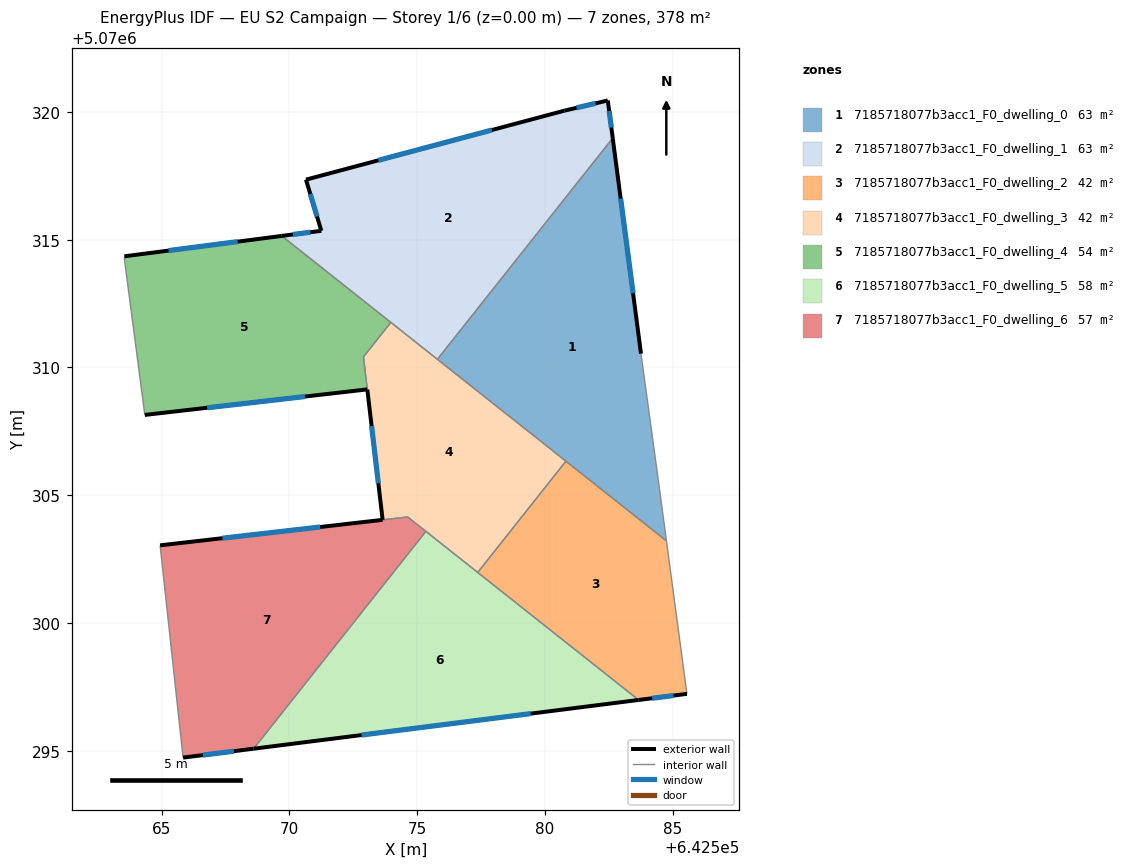
=== STOREY PLAN SPEC (per zone: floor XY polygon, exterior-wall plan segments, windows/doors) ===
zone 1: 7185718077b3acc1_F0_dwelling_0  (63.0 m²)
  floor: (642582.65, 5070318.97) (642583.75, 5070310.54) (642584.45, 5070305.44) (642584.75, 5070303.21) (642575.79, 5070310.32)
  exterior wall: (642583.75, 5070310.54) – (642582.65, 5070318.97)  [8.5 m]
    window: (642583.44, 5070312.90) – (642582.96, 5070316.61)  [4.9 m²]
  interior walls: 5
zone 2: 7185718077b3acc1_F0_dwelling_1  (63.0 m²)
  floor: (642582.45, 5070320.45) (642582.65, 5070318.97) (642575.79, 5070310.32) (642569.70, 5070315.15) (642571.25, 5070315.35) (642570.65, 5070317.35) (642580.75, 5070320.05)
  exterior wall: (642571.25, 5070315.35) – (642569.70, 5070315.15)  [1.6 m]
    window: (642570.81, 5070315.29) – (642570.13, 5070315.20)  [0.9 m²]
  exterior wall: (642570.65, 5070317.35) – (642571.25, 5070315.35)  [2.1 m]
    window: (642570.81, 5070316.79) – (642571.08, 5070315.91)  [1.2 m²]
  exterior wall: (642580.75, 5070320.05) – (642570.65, 5070317.35)  [10.5 m]
    window: (642577.92, 5070319.29) – (642573.48, 5070318.10)  [6.1 m²]
  exterior wall: (642582.45, 5070320.45) – (642580.75, 5070320.05)  [1.7 m]
    window: (642581.98, 5070320.33) – (642581.23, 5070320.16)  [1.0 m²]
  exterior wall: (642582.65, 5070318.97) – (642582.45, 5070320.45)  [1.5 m]
    window: (642582.59, 5070319.38) – (642582.51, 5070320.03)  [0.9 m²]
  interior walls: 3
zone 3: 7185718077b3acc1_F0_dwelling_2  (42.0 m²)
  floor: (642584.75, 5070303.21) (642585.55, 5070297.23) (642583.66, 5070296.99) (642577.36, 5070301.98) (642580.82, 5070306.33)
  exterior wall: (642583.66, 5070296.99) – (642585.55, 5070297.23)  [1.9 m]
    window: (642584.19, 5070297.06) – (642585.02, 5070297.16)  [1.1 m²]
  interior walls: 4
zone 4: 7185718077b3acc1_F0_dwelling_3  (41.7 m²)
  floor: (642580.82, 5070306.33) (642577.36, 5070301.98) (642574.63, 5070304.15) (642573.65, 5070304.04) (642572.90, 5070310.41) (642573.97, 5070311.76)
  exterior wall: (642573.05, 5070309.14) – (642573.65, 5070304.04)  [5.1 m]
    window: (642573.21, 5070307.71) – (642573.48, 5070305.47)  [3.0 m²]
  interior walls: 8
zone 5: 7185718077b3acc1_F0_dwelling_4  (53.6 m²)
  floor: (642573.97, 5070311.76) (642572.90, 5070310.41) (642573.05, 5070309.14) (642564.34, 5070308.14) (642563.54, 5070314.25) (642563.54, 5070314.35) (642569.70, 5070315.15)
  exterior wall: (642569.70, 5070315.15) – (642563.54, 5070314.35)  [6.2 m]
    window: (642567.97, 5070314.92) – (642565.27, 5070314.57)  [3.6 m²]
  exterior wall: (642564.34, 5070308.14) – (642573.05, 5070309.14)  [8.8 m]
    window: (642566.78, 5070308.42) – (642570.61, 5070308.86)  [5.1 m²]
  interior walls: 5
zone 6: 7185718077b3acc1_F0_dwelling_5  (57.6 m²)
  floor: (642583.66, 5070296.99) (642568.60, 5070295.08) (642575.34, 5070303.59)
  exterior wall: (642568.60, 5070295.08) – (642583.66, 5070296.99)  [15.2 m]
    window: (642572.82, 5070295.62) – (642579.44, 5070296.45)  [8.8 m²]
  interior walls: 3
zone 7: 7185718077b3acc1_F0_dwelling_6  (57.1 m²)
  floor: (642575.34, 5070303.59) (642568.60, 5070295.08) (642565.84, 5070294.73) (642564.94, 5070303.04) (642574.63, 5070304.15)
  exterior wall: (642573.64, 5070304.04) – (642564.94, 5070303.04)  [8.8 m]
    window: (642571.20, 5070303.76) – (642567.38, 5070303.32)  [5.1 m²]
  exterior wall: (642565.84, 5070294.73) – (642568.60, 5070295.08)  [2.8 m]
    window: (642566.61, 5070294.83) – (642567.82, 5070294.98)  [1.6 m²]
  interior walls: 4

=== DERIVED (storey summary) ===
Building: EU S2 Campaign
Storey: 1 of 6  (floor level z = 0.00 m)
Storey gross floor area: 378.1 m²
Zones on this storey: 7
  - 7185718077b3acc1_F0_dwelling_0: floor 63.0 m²; exterior wall 8.5 m (25.5 m²); 1 window(s) 4.9 m²; WWR 19.3%
  - 7185718077b3acc1_F0_dwelling_1: floor 63.0 m²; exterior wall 17.3 m (52.0 m²); 5 window(s) 10.1 m²; WWR 19.3%
  - 7185718077b3acc1_F0_dwelling_2: floor 42.0 m²; exterior wall 1.9 m (5.7 m²); 1 window(s) 1.1 m²; WWR 19.3%
  - 7185718077b3acc1_F0_dwelling_3: floor 41.7 m²; exterior wall 5.1 m (15.4 m²); 1 window(s) 3.0 m²; WWR 19.3%
  - 7185718077b3acc1_F0_dwelling_4: floor 53.6 m²; exterior wall 15.0 m (44.9 m²); 2 window(s) 8.7 m²; WWR 19.3%
  - 7185718077b3acc1_F0_dwelling_5: floor 57.6 m²; exterior wall 15.2 m (45.5 m²); 1 window(s) 8.8 m²; WWR 19.3%
  - 7185718077b3acc1_F0_dwelling_6: floor 57.1 m²; exterior wall 11.5 m (34.6 m²); 2 window(s) 6.7 m²; WWR 19.3%
Zone adjacency (shared interzone walls):
  - 7185718077b3acc1_F0_dwelling_0 ↔ 7185718077b3acc1_F0_dwelling_1
  - 7185718077b3acc1_F0_dwelling_0 ↔ 7185718077b3acc1_F0_dwelling_2
  - 7185718077b3acc1_F0_dwelling_0 ↔ 7185718077b3acc1_F0_dwelling_3
  - 7185718077b3acc1_F0_dwelling_1 ↔ 7185718077b3acc1_F0_dwelling_3
  - 7185718077b3acc1_F0_dwelling_1 ↔ 7185718077b3acc1_F0_dwelling_4
  - 7185718077b3acc1_F0_dwelling_2 ↔ 7185718077b3acc1_F0_dwelling_3
  - 7185718077b3acc1_F0_dwelling_2 ↔ 7185718077b3acc1_F0_dwelling_5
  - 7185718077b3acc1_F0_dwelling_3 ↔ 7185718077b3acc1_F0_dwelling_4
  - 7185718077b3acc1_F0_dwelling_3 ↔ 7185718077b3acc1_F0_dwelling_5
  - 7185718077b3acc1_F0_dwelling_3 ↔ 7185718077b3acc1_F0_dwelling_6
  - 7185718077b3acc1_F0_dwelling_5 ↔ 7185718077b3acc1_F0_dwelling_6